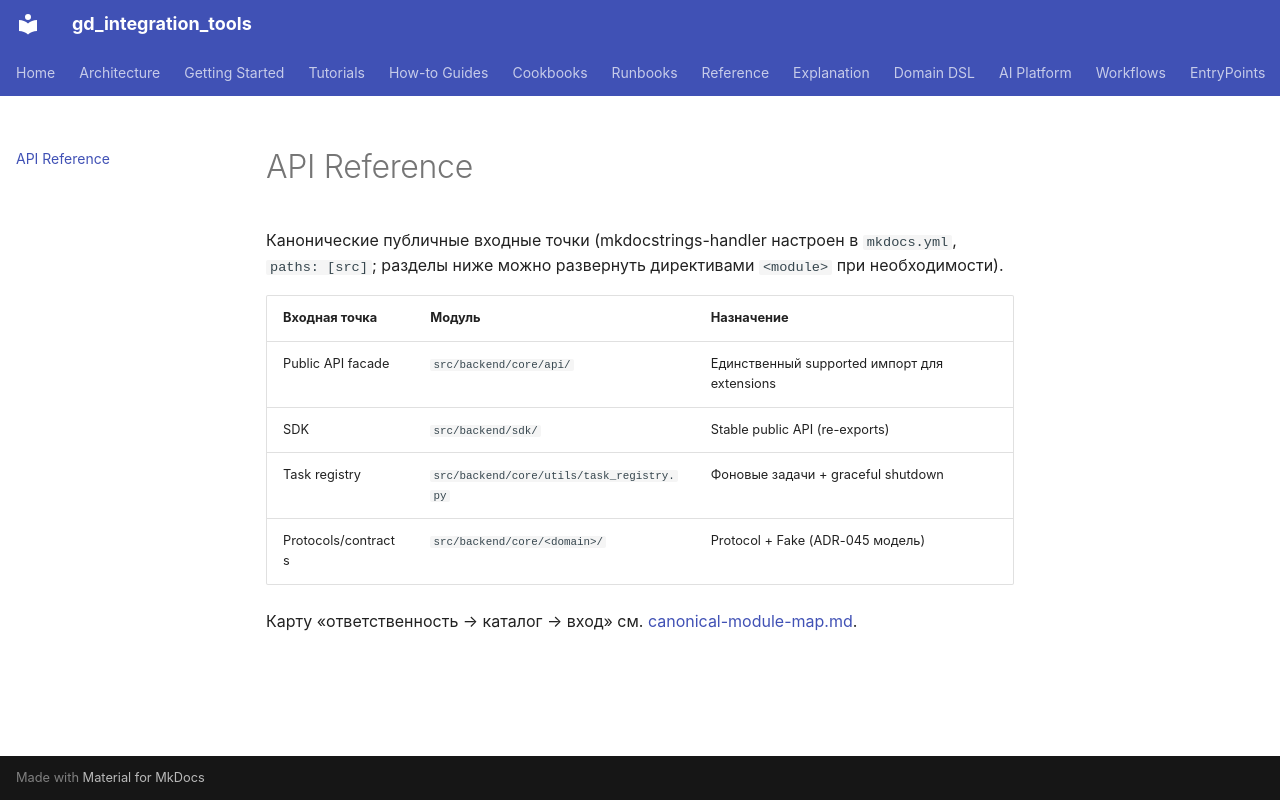

repository: IvanKorch1289/gd_integration_tools · page: api/index.html · generator: mkdocs

# API Reference

Канонические публичные входные точки (mkdocstrings-handler настроен в
`mkdocs.yml`, `paths: [src]`; разделы ниже можно развернуть директивами
`::: <module>` при необходимости).

| Входная точка | Модуль | Назначение |
|---|---|---|
| Public API facade | `src/backend/core/api/` | Единственный supported импорт для extensions |
| SDK | `src/backend/sdk/` | Stable public API (re-exports) |
| Task registry | `src/backend/core/utils/task_registry.py` | Фоновые задачи + graceful shutdown |
| Protocols/contracts | `src/backend/core/<domain>/` | Protocol + Fake (ADR-045 модель) |

Карту «ответственность → каталог → вход» см.
[canonical-module-map.md](../architecture/canonical-module-map.md).
